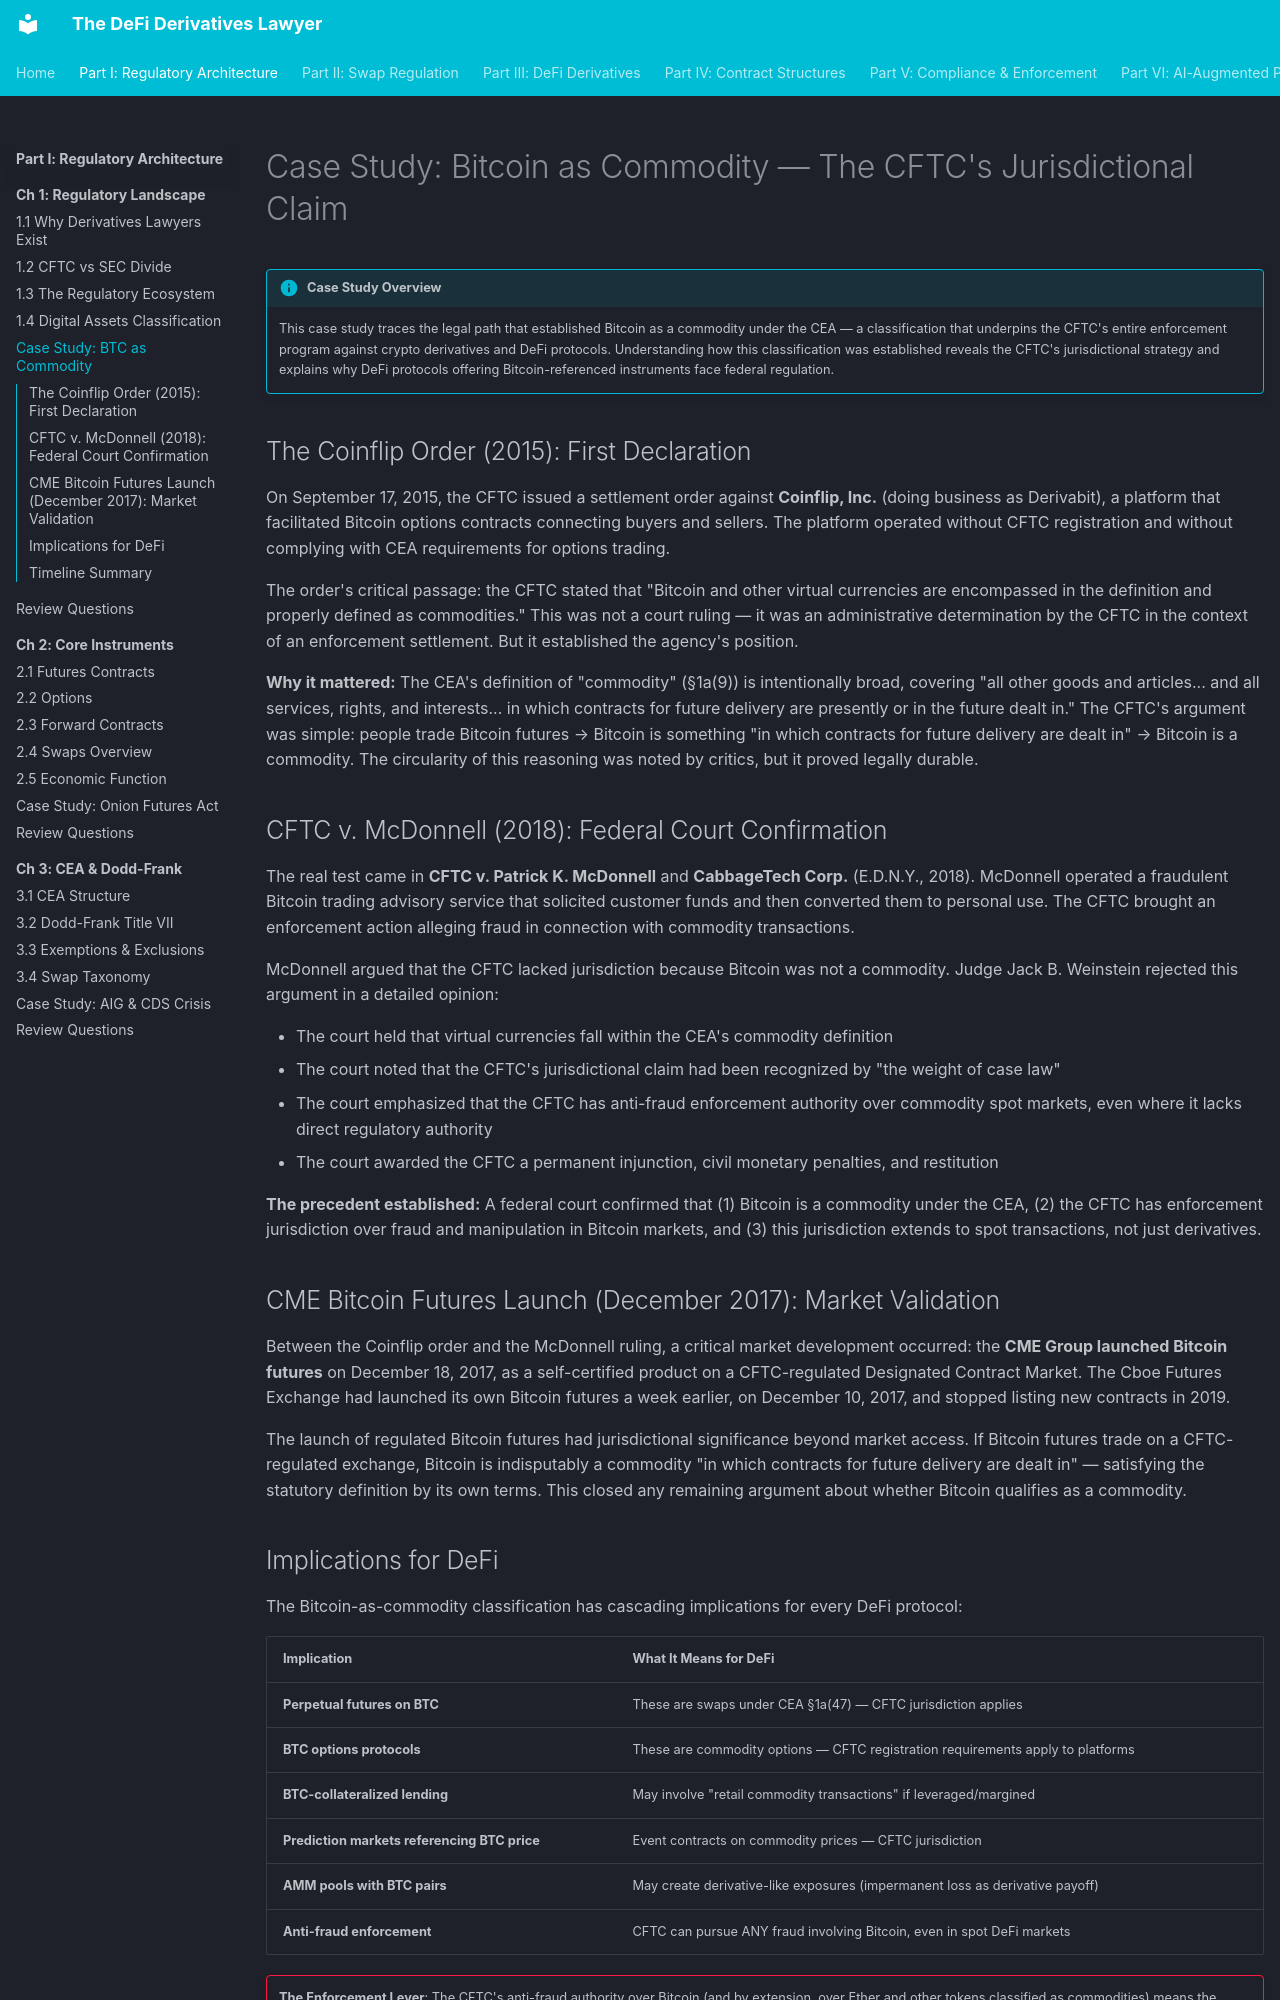

repository: Esoterics611/defi-derivatives-law · page: part-1-regulatory-architecture/chapter-1-landscape/case-study-btc-commodity/index.html · generator: mkdocs

# Case Study: Bitcoin as Commodity — The CFTC's Jurisdictional Claim

!!! info "Case Study Overview"
    This case study traces the legal path that established Bitcoin as a commodity under the CEA — a classification that underpins the CFTC's entire enforcement program against crypto derivatives and DeFi protocols. Understanding how this classification was established reveals the CFTC's jurisdictional strategy and explains why DeFi protocols offering Bitcoin-referenced instruments face federal regulation.


## The Coinflip Order (2015): First Declaration

On September 17, 2015, the CFTC issued a settlement order against **Coinflip, Inc.** (doing business as Derivabit), a platform that facilitated Bitcoin options contracts connecting buyers and sellers. The platform operated without CFTC registration and without complying with CEA requirements for options trading.

The order's critical passage: the CFTC stated that "Bitcoin and other virtual currencies are encompassed in the definition and properly defined as commodities." This was not a court ruling — it was an administrative determination by the CFTC in the context of an enforcement settlement. But it established the agency's position.

**Why it mattered:** The CEA's definition of "commodity" (§1a(9)) is intentionally broad, covering "all other goods and articles... and all services, rights, and interests... in which contracts for future delivery are presently or in the future dealt in." The CFTC's argument was simple: people trade Bitcoin futures → Bitcoin is something "in which contracts for future delivery are dealt in" → Bitcoin is a commodity. The circularity of this reasoning was noted by critics, but it proved legally durable.

## CFTC v. McDonnell (2018): Federal Court Confirmation

The real test came in **CFTC v. Patrick K. McDonnell** and **CabbageTech Corp.** (E.D.N.Y., 2018). McDonnell operated a fraudulent Bitcoin trading advisory service that solicited customer funds and then converted them to personal use. The CFTC brought an enforcement action alleging fraud in connection with commodity transactions.

McDonnell argued that the CFTC lacked jurisdiction because Bitcoin was not a commodity. Judge Jack B. Weinstein rejected this argument in a detailed opinion:

- The court held that virtual currencies fall within the CEA's commodity definition
- The court noted that the CFTC's jurisdictional claim had been recognized by "the weight of case law"
- The court emphasized that the CFTC has anti-fraud enforcement authority over commodity spot markets, even where it lacks direct regulatory authority
- The court awarded the CFTC a permanent injunction, civil monetary penalties, and restitution

**The precedent established:** A federal court confirmed that (1) Bitcoin is a commodity under the CEA, (2) the CFTC has enforcement jurisdiction over fraud and manipulation in Bitcoin markets, and (3) this jurisdiction extends to spot transactions, not just derivatives.

## CME Bitcoin Futures Launch (December 2017): Market Validation

Between the Coinflip order and the McDonnell ruling, a critical market development occurred: the **CME Group launched Bitcoin futures** on December 18, 2017, as a self-certified product on a CFTC-regulated Designated Contract Market. The Cboe Futures Exchange had launched its own Bitcoin futures a week earlier, on December 10, 2017, and stopped listing new contracts in 2019.

The launch of regulated Bitcoin futures had jurisdictional significance beyond market access. If Bitcoin futures trade on a CFTC-regulated exchange, Bitcoin is indisputably a commodity "in which contracts for future delivery are dealt in" — satisfying the statutory definition by its own terms. This closed any remaining argument about whether Bitcoin qualifies as a commodity.
